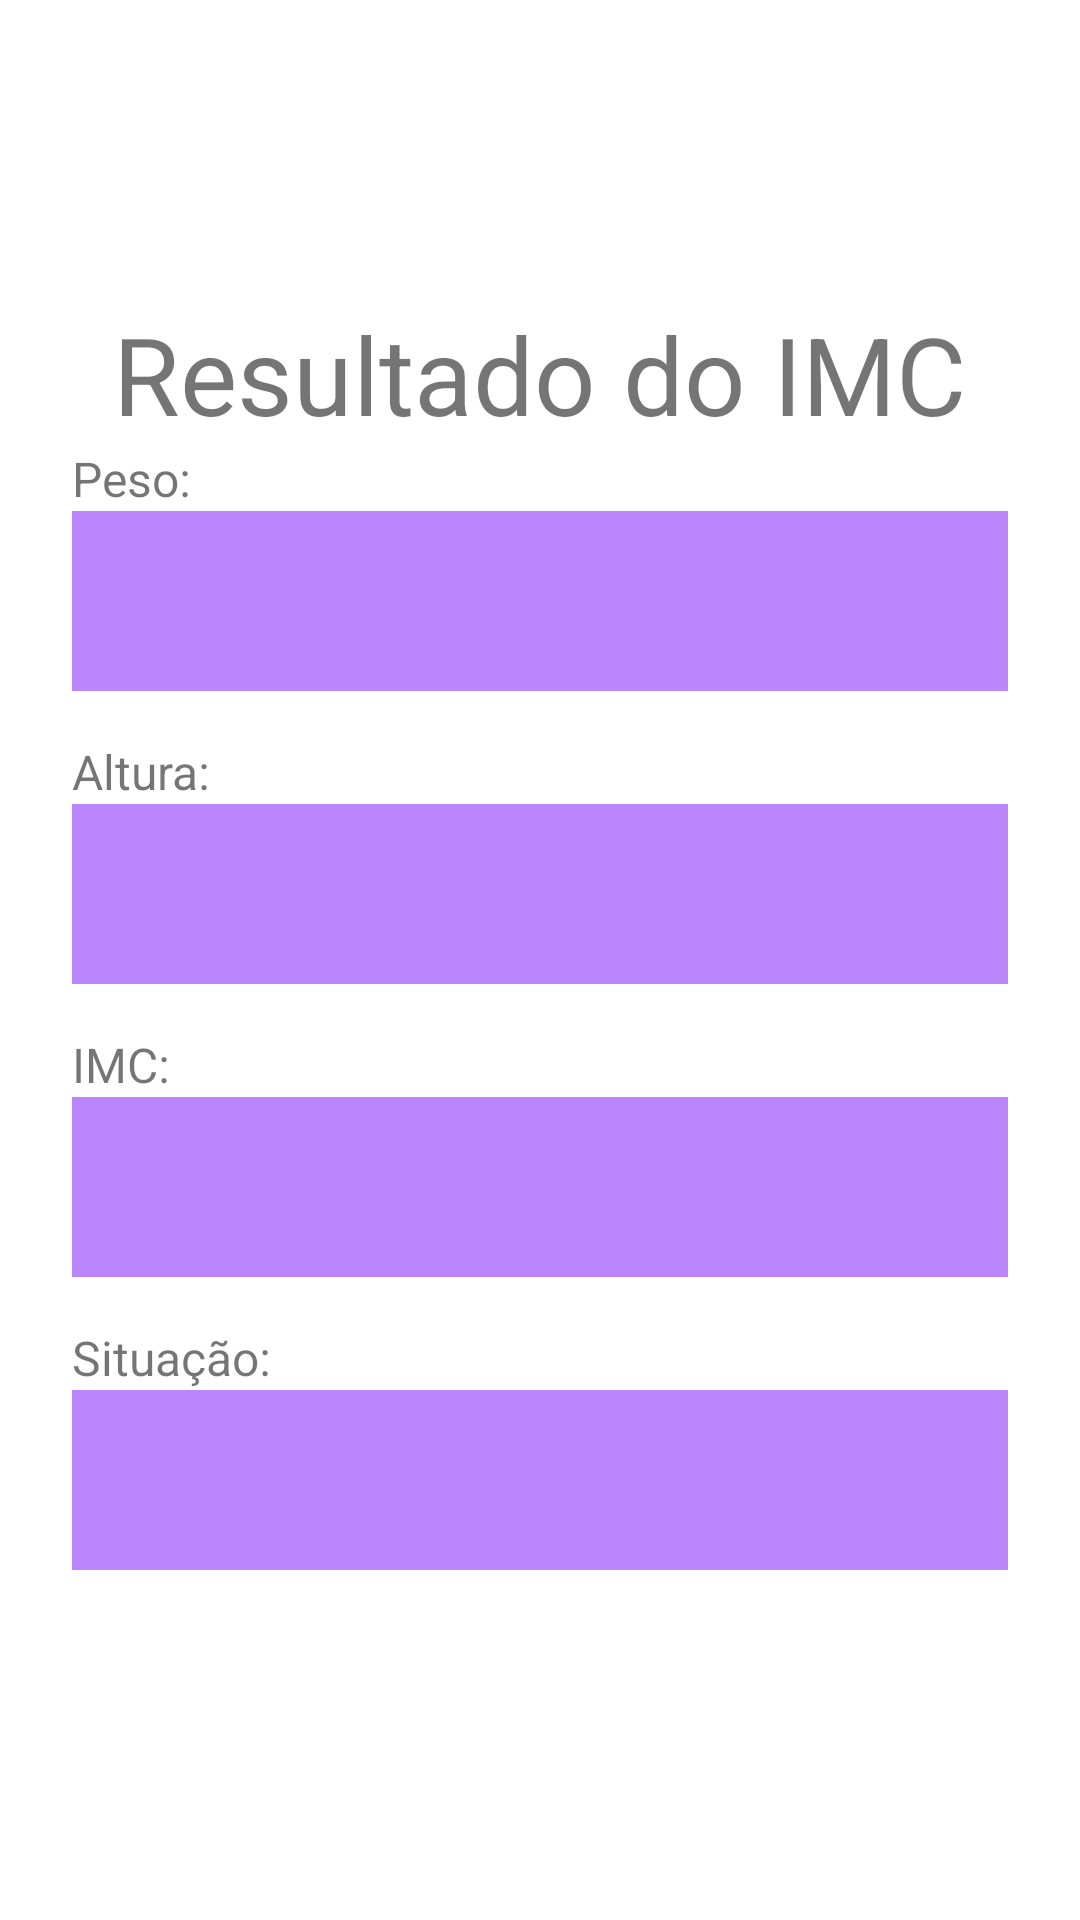

Layout XML and referenced resources for this Android screen:
<!-- AndroidManifest.xml: application theme Theme.CalculadoraImc -->
<!-- res/layout/activity_resultado.xml -->
<?xml version="1.0" encoding="utf-8"?>
<LinearLayout
    xmlns:android="http://schemas.android.com/apk/res/android"
    xmlns:app="http://schemas.android.com/apk/res-auto"
    xmlns:tools="http://schemas.android.com/tools"
    android:layout_width="match_parent"
    android:layout_height="match_parent"
    tools:context=".ResultadoActivity"
    android:orientation="vertical"
    android:gravity="center">

    <TextView
        android:layout_width="wrap_content"
        android:layout_height="wrap_content"
        android:text="Resultado do IMC"
        android:textSize="36sp"/>

    <LinearLayout
        android:layout_width="match_parent"
        android:layout_height="wrap_content"
        android:orientation="vertical"
        android:paddingHorizontal="24dp">

        <TextView
            android:text="Peso:"
            style="@style/Resultado" />
        <TextView
            android:id="@+id/peso"
            style="@style/campos"/>

        <TextView
            android:text="Altura:"
            style="@style/Resultado" />
        <TextView
            android:id="@+id/altura"
            style="@style/campos"/>

        <TextView
            android:text="IMC:"
            style="@style/Resultado" />
        <TextView
            android:id="@+id/resultadoImc"
            style="@style/campos"/>

        <TextView
            android:text="Situação:"
            style="@style/Resultado" />
        <TextView
            android:id="@+id/situacaoImc"
            style="@style/campos"/>


    </LinearLayout>

</LinearLayout>
<!-- resources referenced by this layout -->
<resources>
  <style name="Resultado">
          <item name="android:layout_width">wrap_content</item>
          <item name="android:layout_height">wrap_content</item>
          <item name="android:textSize">16sp</item>
      </style>
  <style name="campos">
          <item name="android:layout_width">match_parent</item>
          <item name="android:layout_height">60dp</item>
          <item name="android:textSize">24sp</item>
          <item name="android:background">@color/purple_200</item>
          <item name="android:textColor">@color/purple_700</item>
          <item name="android:layout_marginBottom">16dp</item>
      </style>
  <style name="Theme.CalculadoraImc" parent="Theme.MaterialComponents.DayNight.DarkActionBar">
          
          <item name="colorPrimary">@color/purple_500</item>
          <item name="colorPrimaryVariant">@color/purple_700</item>
          <item name="colorOnPrimary">@color/white</item>
          
          <item name="colorSecondary">@color/teal_200</item>
          <item name="colorSecondaryVariant">@color/teal_700</item>
          <item name="colorOnSecondary">@color/black</item>
          
          <item name="android:statusBarColor" tools:targetApi="l">?attr/colorPrimaryVariant</item>
          
      </style>
  <!-- not gathered from this repository: default colours our renderer supplied (Android Studio template values) -->
  <color name="purple_200">#FFBB86FC</color>
  <color name="purple_500">#FF6200EE</color>
  <color name="purple_700">#FF3700B3</color>
  <color name="teal_200">#FF03DAC5</color>
  <color name="teal_700">#FF018786</color>
  <color name="black">#FF000000</color>
  <color name="white">#FFFFFFFF</color>
</resources>
